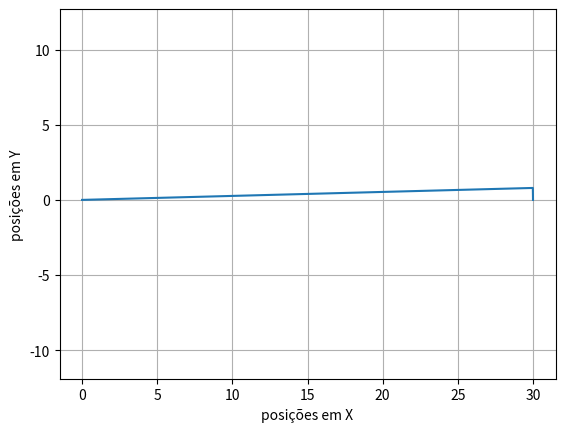

Reproduce this figure in Python.
#Aqui serão definidos os parametros e as funções modelo
import numpy as np
import matplotlib.pyplot as plt
from math import *
from scipy.integrate import odeint

#parametros

m = 75
g = 9.8
p = 1.2
Cd = 1.05
Area = 0.965
L = 1

#modelo
def modelo(z, t):
    
    Sx = z[0]
    Sy = z[1]
    vx = z[2]
    vy = z[3]
    v = ((vx**2) + (vy**2))**(1/2)
    if v == 0:
        Far = 0
        cos_a = 0
        sen_a = 0
        cos_0 = 0
        sen_0 = 0
    else:
        Far = (1/2)*Cd*p*Area*(v**2)
        cos_a = -(vx/v)
        sen_a = -(vy/v)
        cos_0 = (Sx/L)
        sen_0 = -(Sy/L)

    P = m*g

    T = ((m*(v**2)/L) + (P*cos_0))
    
    Rx = -(Far*cos_a) + (T*sen_0)
    Ry = (T*cos_0) - P + (Far*sen_a)

    dxdt = vx
    dydt = vy
    dvxdt = Rx/m
    dvydt = Ry/m
    dzdt = [dxdt, dydt, dvxdt, dvydt]
    return dzdt

#implementar
tempo = np.arange(0, 5, 1e-3)
CI = []
x0 = 30
y0 = 0
vx0 = 0
vy0 = 0
z0 = [x0,y0,vx0,vy0]

solucao = odeint(modelo, z0, tempo)
xs = solucao[:,0]
ys = solucao[:,1]
vxs = solucao[:,2]
vys = solucao[:,3]

plt.plot(xs,ys)
plt.xlabel('posições em X')
plt.ylabel('posições em Y')
plt.grid()
plt.axis('equal')
plt.show()